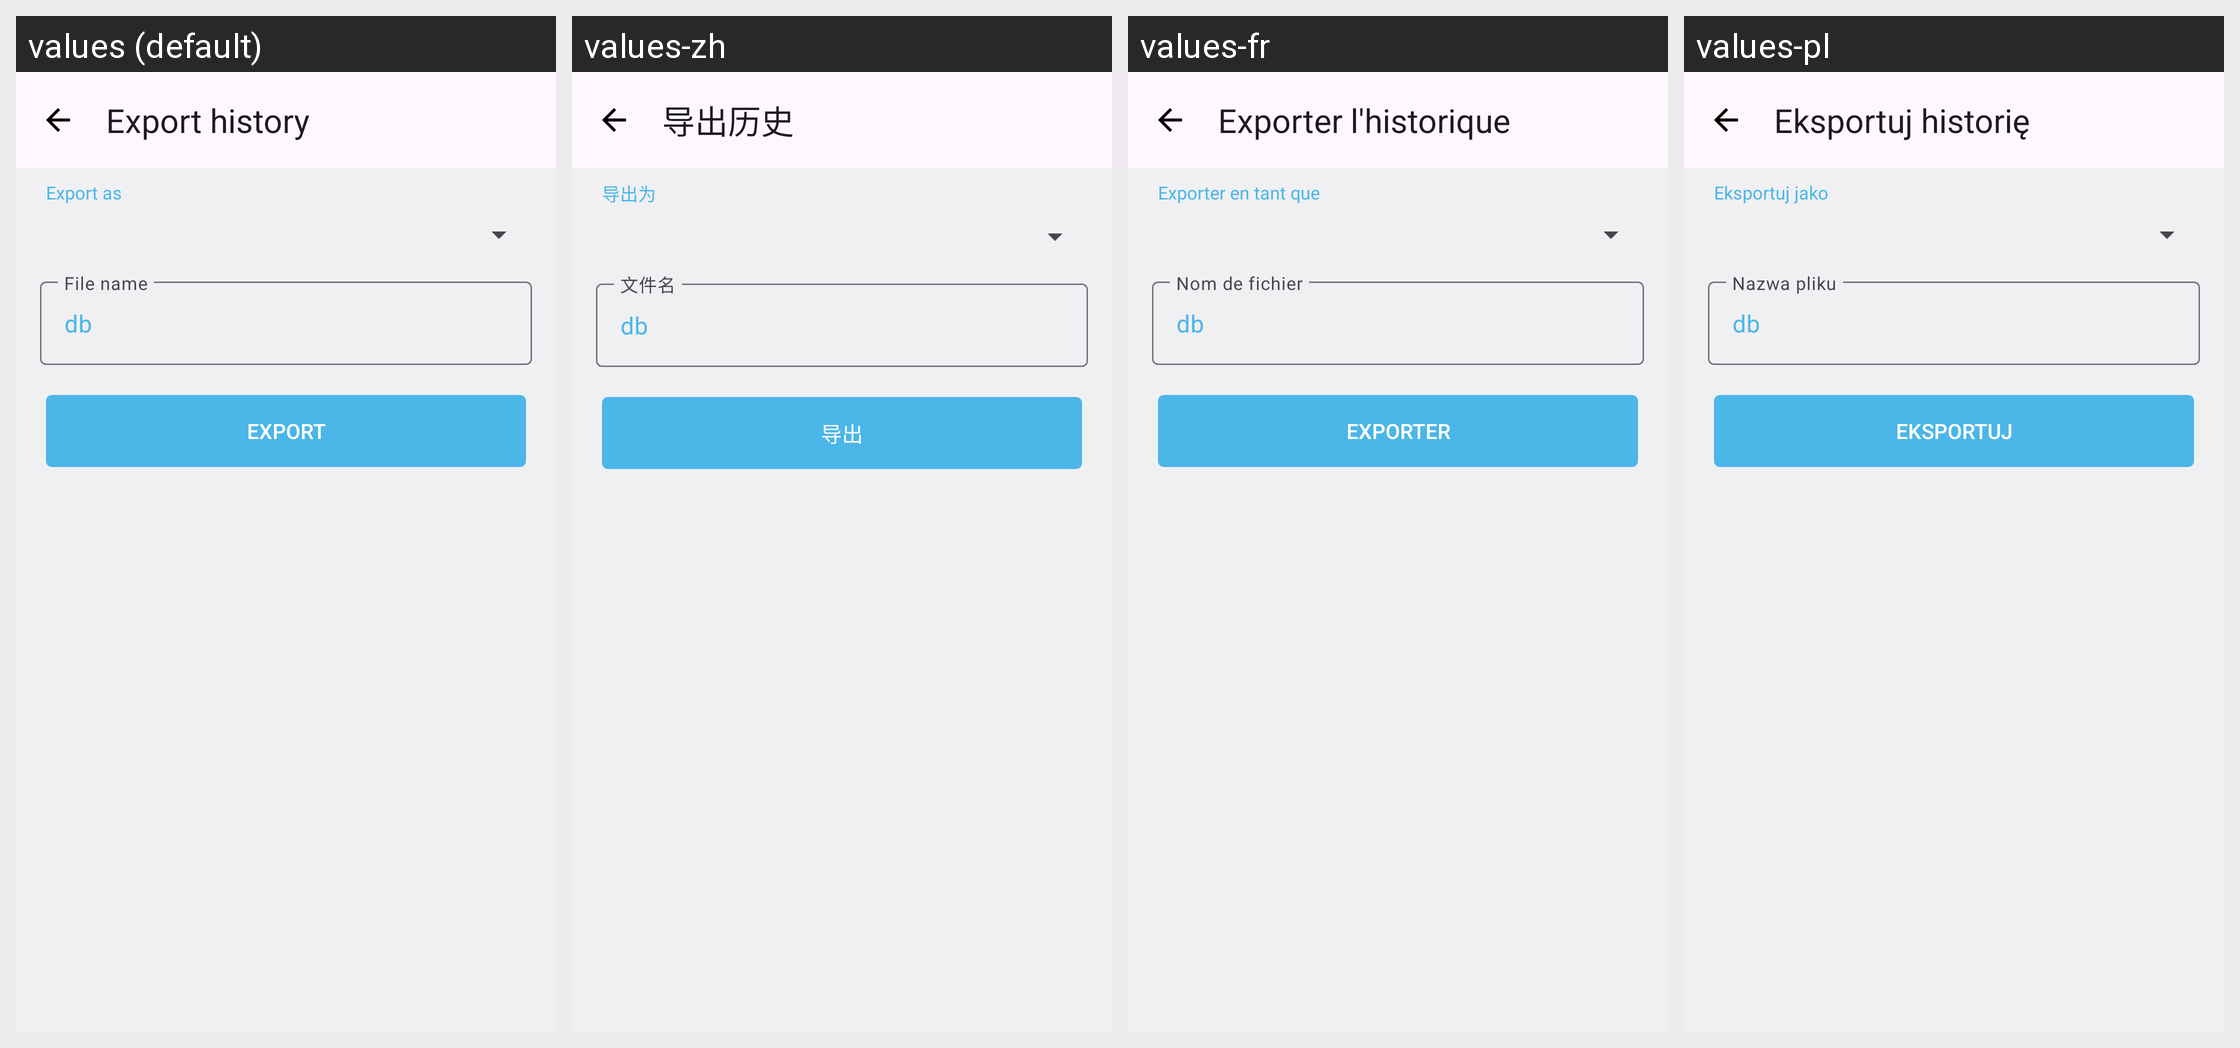

The same Android screen rendered under several of its app's locales, left to right. List the strings drawn on it with the default value and each locale's translation.
Android screen res/layout/activity_export_history.xml rendered under 4 locales, left to right: values (default), values-zh, values-fr, values-pl. Device: Nexus 5 (rendered at 1080×1920; each locale shown at half size, 540×960, under a caption strip naming it); theme AppTheme.
Other locales in the repository, not shown: values-eu.
Strings drawn on this screen, with the default value and each locale's value (text and hints the layout hard-codes, and strings that could not be matched under every locale, appear in the picture but are not listed):

activity_export_history_title
  values: Export history
  values-zh: 导出历史
  values-fr: Exporter l'historique
  values-pl: Eksportuj historię

activity_export_history_as_hint
  values: Export as
  values-zh: 导出为
  values-fr: Exporter en tant que
  values-pl: Eksportuj jako

activity_export_history_file_name_default
  values: db
  values-zh: db  [not translated; the default value is used]
  values-fr: db  [not translated; the default value is used]
  values-pl: db  [not translated; the default value is used]

activity_export_history_export
  values: Export
  values-zh: 导出
  values-fr: Exporter
  values-pl: Eksportuj
